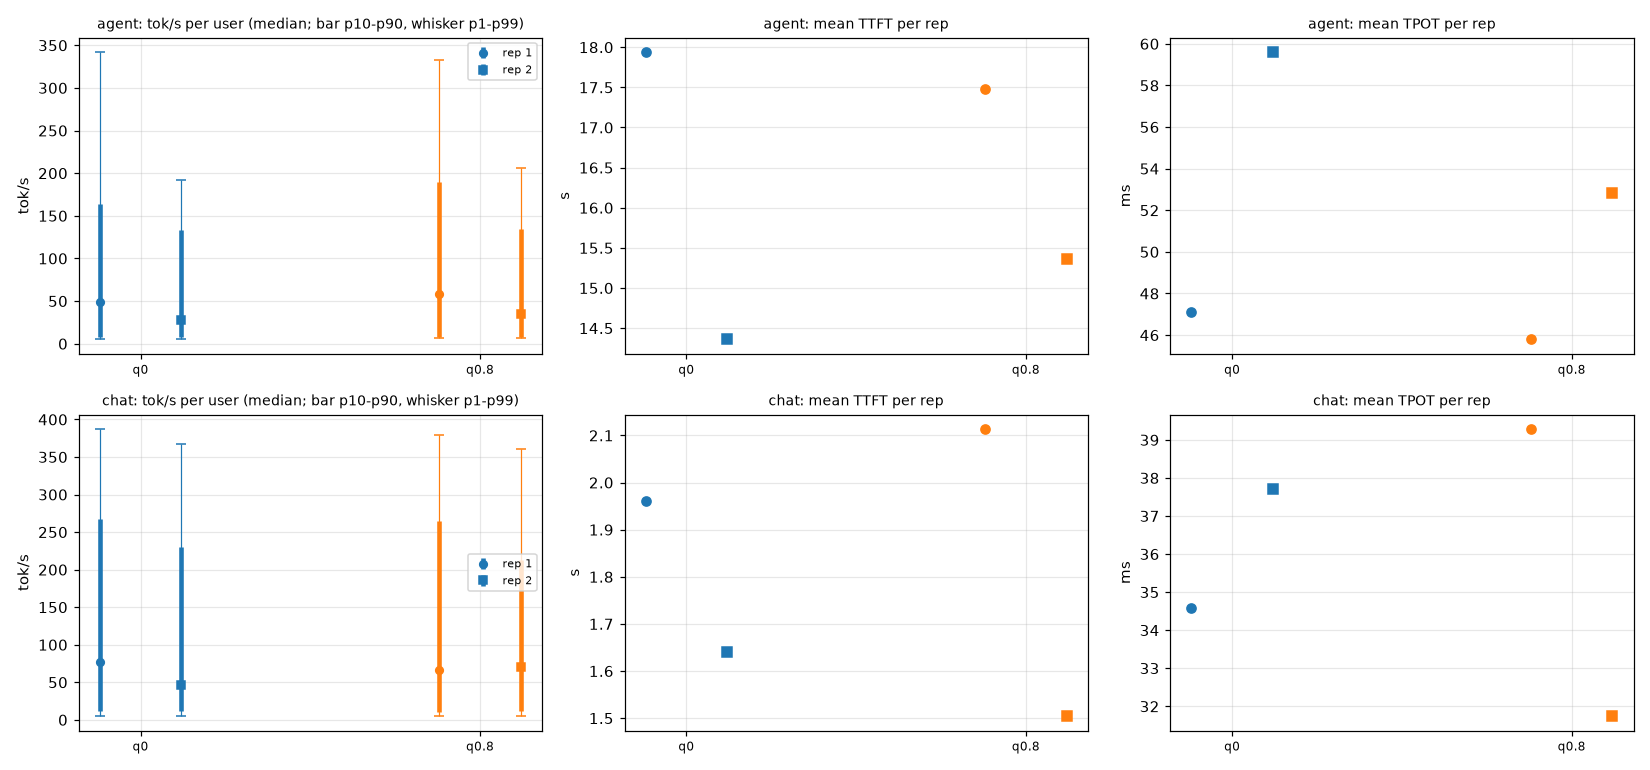

Values plotted in this chart, from the file beside it:
workload, rate, arm, stream, n, duration_s, out_tok_s, user_tok_s_median, user_tok_s_p1, user_tok_s_p10, user_tok_s_p90, user_tok_s_p99, burst_frac, ttft_mean_ms, ttft_p99_ms, tpot_mean_ms, itl_p99_ms, tokens_per_verify, slo_ttft_ms, slo_tpot_ms, slo_attain, goodput_req_s, accept_rate
ab, 1.0, q0.8, agent, 96, 219.6, 169.7, 57.89, 6.61, 7.82, 190, 332.4, 0.0, 17474, 86643, 45.79, 306.5, 3.488, 10000, 80.0, 0.4896, 0.214, 0.8295
ab, 1.0, q0.8, chat, 3200, 212.8, 1925, 66.67, 4.82, 10.35, 264.9, 380, 0.0, 2114, 28986, 39.29, 334.6, 2.934, 2000, 50.0, 0.6772, 10.18, 0.6447
ab, 1.0, q0, agent, 96, 221.2, 168.4, 48.49, 6.07, 8.11, 164, 342, 0.0, 17939, 89696, 47.11, 305.9, 3.485, 10000, 80.0, 0.5104, 0.222, 0.8284
ab, 1.0, q0, chat, 3200, 203.1, 2017, 77.24, 5.18, 11.21, 267.8, 387.5, 0.0003, 1960, 22039, 34.58, 298.3, 2.93, 2000, 50.0, 0.7241, 11.41, 0.6433
ab, 2.0, q0.8, agent, 96, 196.8, 189.3, 35.43, 6.14, 7.33, 134.5, 205.7, 0.0, 15365, 86770, 52.83, 305.0, 3.485, 10000, 80.0, 0.4271, 0.208, 0.8284
ab, 2.0, q0.8, chat, 3200, 203, 2017, 70.91, 5.48, 12.0, 213, 361, 0.0, 1504, 19138, 31.74, 276.6, 2.924, 2000, 50.0, 0.7528, 11.87, 0.6412
ab, 2.0, q0, agent, 96, 182.8, 203.8, 27.91, 4.99, 7.38, 133.9, 192.3, 0.0, 14359, 62786, 59.6, 291.7, 3.485, 10000, 80.0, 0.4375, 0.23, 0.8285
ab, 2.0, q0, chat, 3200, 203.2, 2016, 46.02, 5.32, 11.11, 230.8, 367.7, 0.0, 1641, 21757, 37.7, 300.5, 2.925, 2000, 50.0, 0.7244, 11.41, 0.6417
